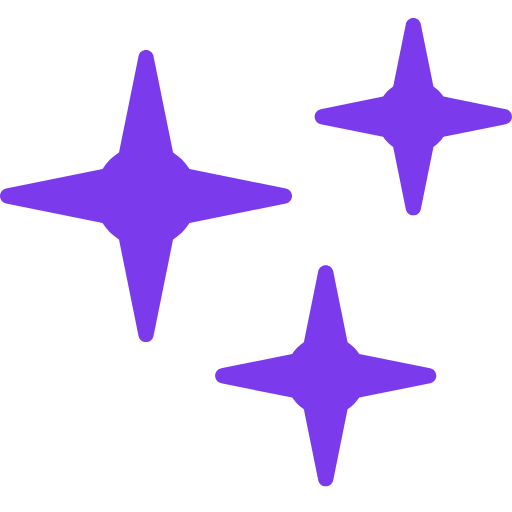
t = 0.00 s
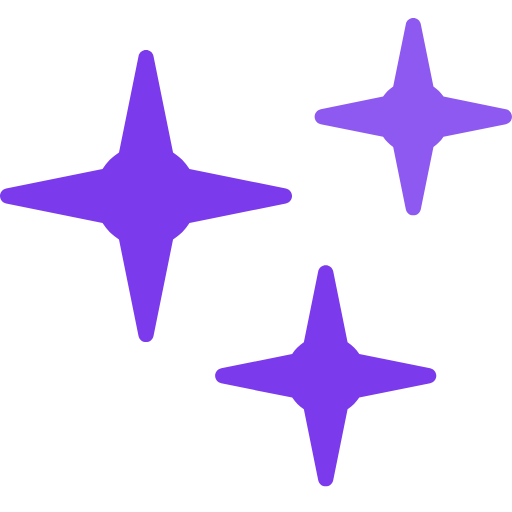
t = 0.38 s
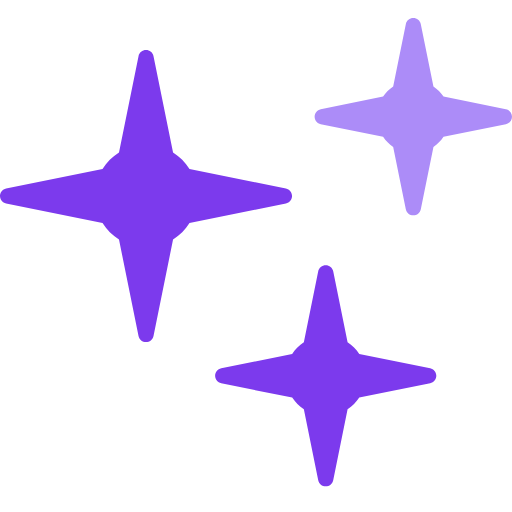
t = 1.00 s
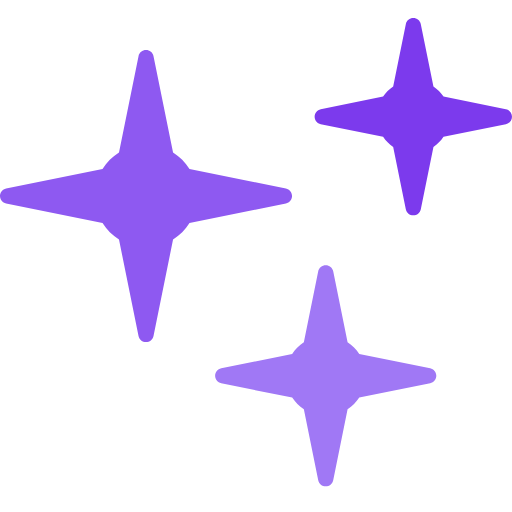
t = 1.50 s
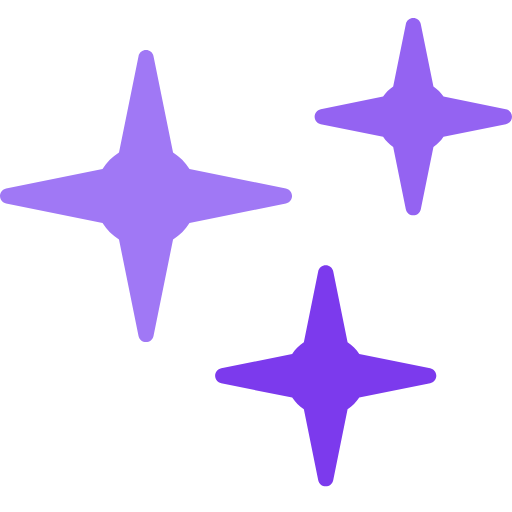
t = 2.00 s
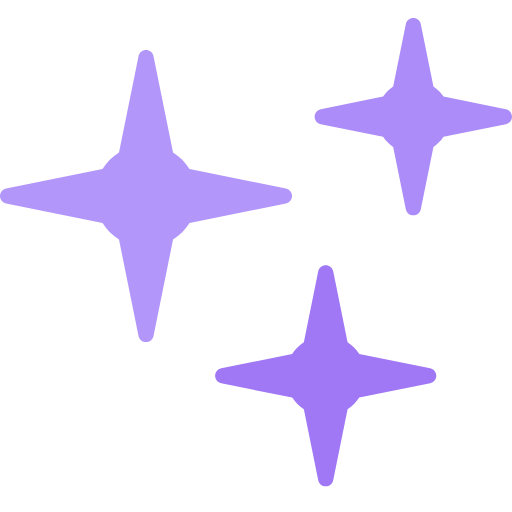
t = 2.50 s

The animated SVG that drew these frames (rendered in a browser with its animation timeline set to each time). Animation: 3 SMIL elements (animate=3); one cycle of 3.00 s, repeats indefinitely.

<svg viewBox="0 0 12 12" fill="none" xmlns="http://www.w3.org/2000/svg">
<path d="M6.84474 4.59522C6.84474 4.50995 6.78467 4.43648 6.7011 4.41955L4.44139 3.96176C4.34397 3.8048 4.21278 3.67363 4.05583 3.57619L3.59803 1.3165C3.58111 1.23292 3.50764 1.17285 3.42237 1.17285C3.3371 1.17285 3.26363 1.23292 3.2467 1.3165L2.78891 3.5762C2.63195 3.67363 2.50076 3.80481 2.40334 3.96176L0.143646 4.41956C0.0600697 4.43649 0 4.50996 0 4.59523C0 4.6805 0.0600697 4.75396 0.143646 4.77089L2.40334 5.2287C2.50076 5.38564 2.63193 5.51681 2.78891 5.61425L3.2467 7.87396C3.26363 7.95753 3.3371 8.0176 3.42237 8.0176C3.50764 8.0176 3.58111 7.95753 3.59803 7.87396L4.05583 5.61426C4.21279 5.51682 4.34397 5.38564 4.44139 5.2287L6.70109 4.77089C6.78467 4.75396 6.84474 4.68049 6.84474 4.59522Z" fill="#7C3AED">
<animate attributeName="fill" values="#7C3AED; #C4B5Fd" begin="1s" dur="2s" fill="freeze" repeatCount="indefinite" />
</path>
<path d="M10.0824 8.6312L8.42037 8.29449C8.34901 8.18475 8.25613 8.09187 8.14638 8.02048L7.80968 6.35848C7.79275 6.27491 7.71927 6.21484 7.63401 6.21484C7.54874 6.21484 7.47527 6.27491 7.45834 6.35849L7.12165 8.02048C7.01189 8.09187 6.91901 8.18474 6.84764 8.29449L5.18563 8.6312C5.10206 8.64812 5.04199 8.72159 5.04199 8.80686C5.04199 8.89213 5.10206 8.9656 5.18563 8.98253L6.84763 9.31923C6.91901 9.42898 7.01189 9.52186 7.12165 9.59324L7.45834 11.2552C7.47527 11.3388 7.54874 11.3989 7.63401 11.3989C7.71927 11.3989 7.79275 11.3388 7.80968 11.2552L8.14638 9.59324C8.25613 9.52186 8.34901 9.42897 8.42037 9.31923L10.0824 8.98253C10.166 8.9656 10.226 8.89213 10.226 8.80686C10.226 8.72159 10.166 8.64812 10.0824 8.6312Z" fill="#7C3AED">
<animate attributeName="fill" values="#7C3AED; #C4B5Fd" begin="1s" dur="1s" fill="freeze" repeatCount="indefinite" />
</path>/>
<path d="M11.8562 2.55914L10.3949 2.2631C10.3325 2.1692 10.2526 2.08926 10.1587 2.02681L9.86261 0.565512C9.84569 0.481945 9.77221 0.421875 9.68695 0.421875C9.60169 0.421875 9.52821 0.481945 9.51128 0.565521L9.21525 2.02681C9.12135 2.08925 9.04138 2.16921 8.97896 2.2631L7.51767 2.55914C7.43409 2.57607 7.37402 2.64954 7.37402 2.73481C7.37402 2.82008 7.43409 2.89355 7.51766 2.91047L8.97896 3.20652C9.04138 3.30041 9.12136 3.38037 9.21525 3.4428L9.51128 4.9041C9.52821 4.98767 9.60169 5.04774 9.68695 5.04774C9.77221 5.04774 9.84569 4.98767 9.86261 4.90411L10.1587 3.4428C10.2526 3.38037 10.3325 3.3004 10.3949 3.20652L11.8562 2.91047C11.9398 2.89355 11.9999 2.82008 11.9999 2.73481C11.9999 2.64954 11.9398 2.57607 11.8562 2.55914Z" fill="#7C3AED">
<animate attributeName="fill" values="#7C3AED; #C4B5Fd" begin="0s" dur="1.5s" fill="freeze" repeatCount="indefinite" />
</path>
</svg>
